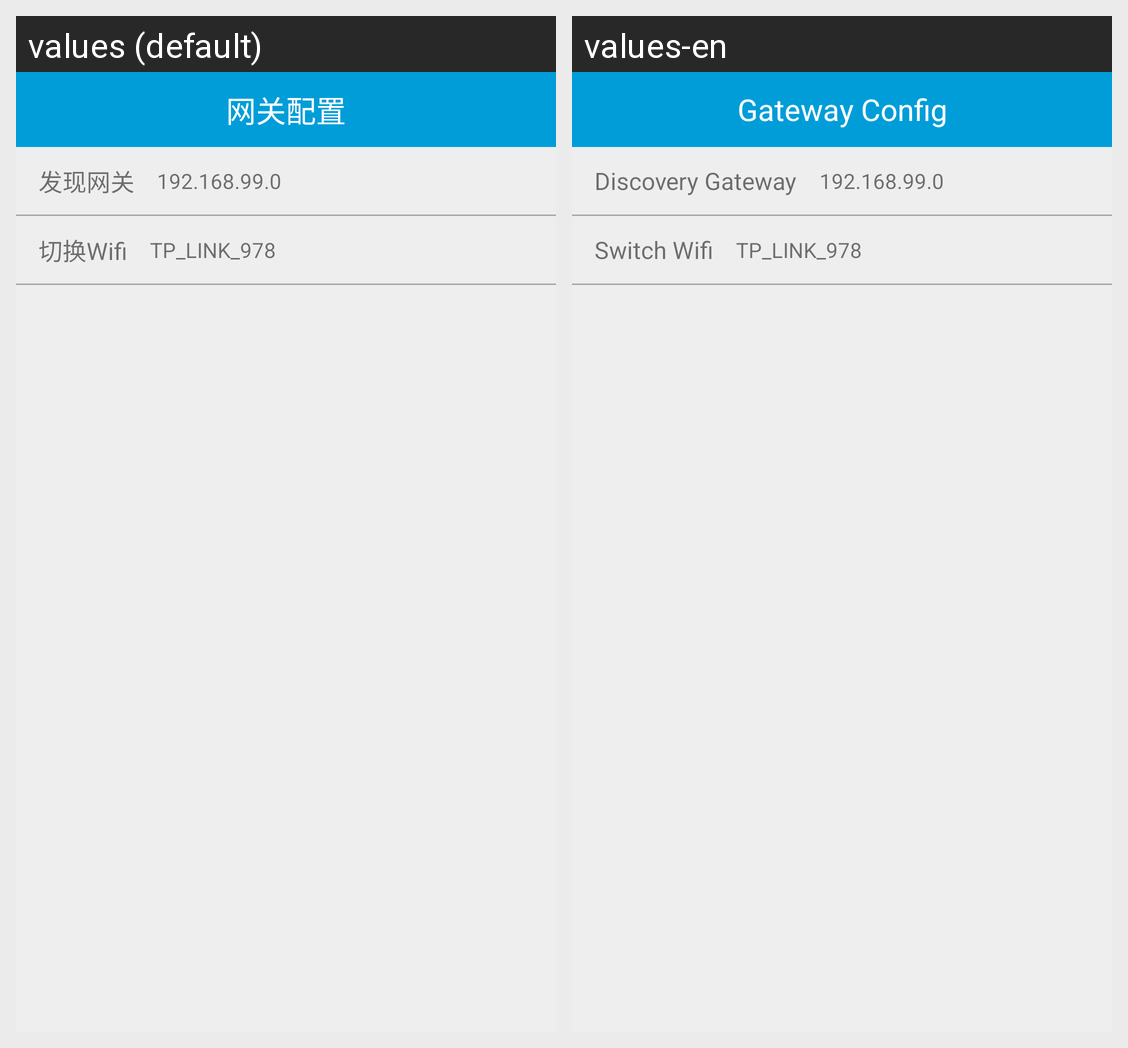

Locale-by-locale string values for the Android screen shown in this grid:
Android screen res/layout/activity_gateway_config.xml rendered under 2 locales, left to right: values (default), values-en. Device: Nexus 5 (rendered at 1080×1920; each locale shown at half size, 540×960, under a caption strip naming it); theme AppTheme.
Strings drawn on this screen, with the default value and each locale's value (text and hints the layout hard-codes, and strings that could not be matched under every locale, appear in the picture but are not listed):

discovery_gateway_title
  values: 发现网关
  values-en: Discovery Gateway

switch_wifi
  values: 切换Wifi
  values-en: Switch Wifi

gateway_config_title
  values: 网关配置
  values-en: Gateway Config
